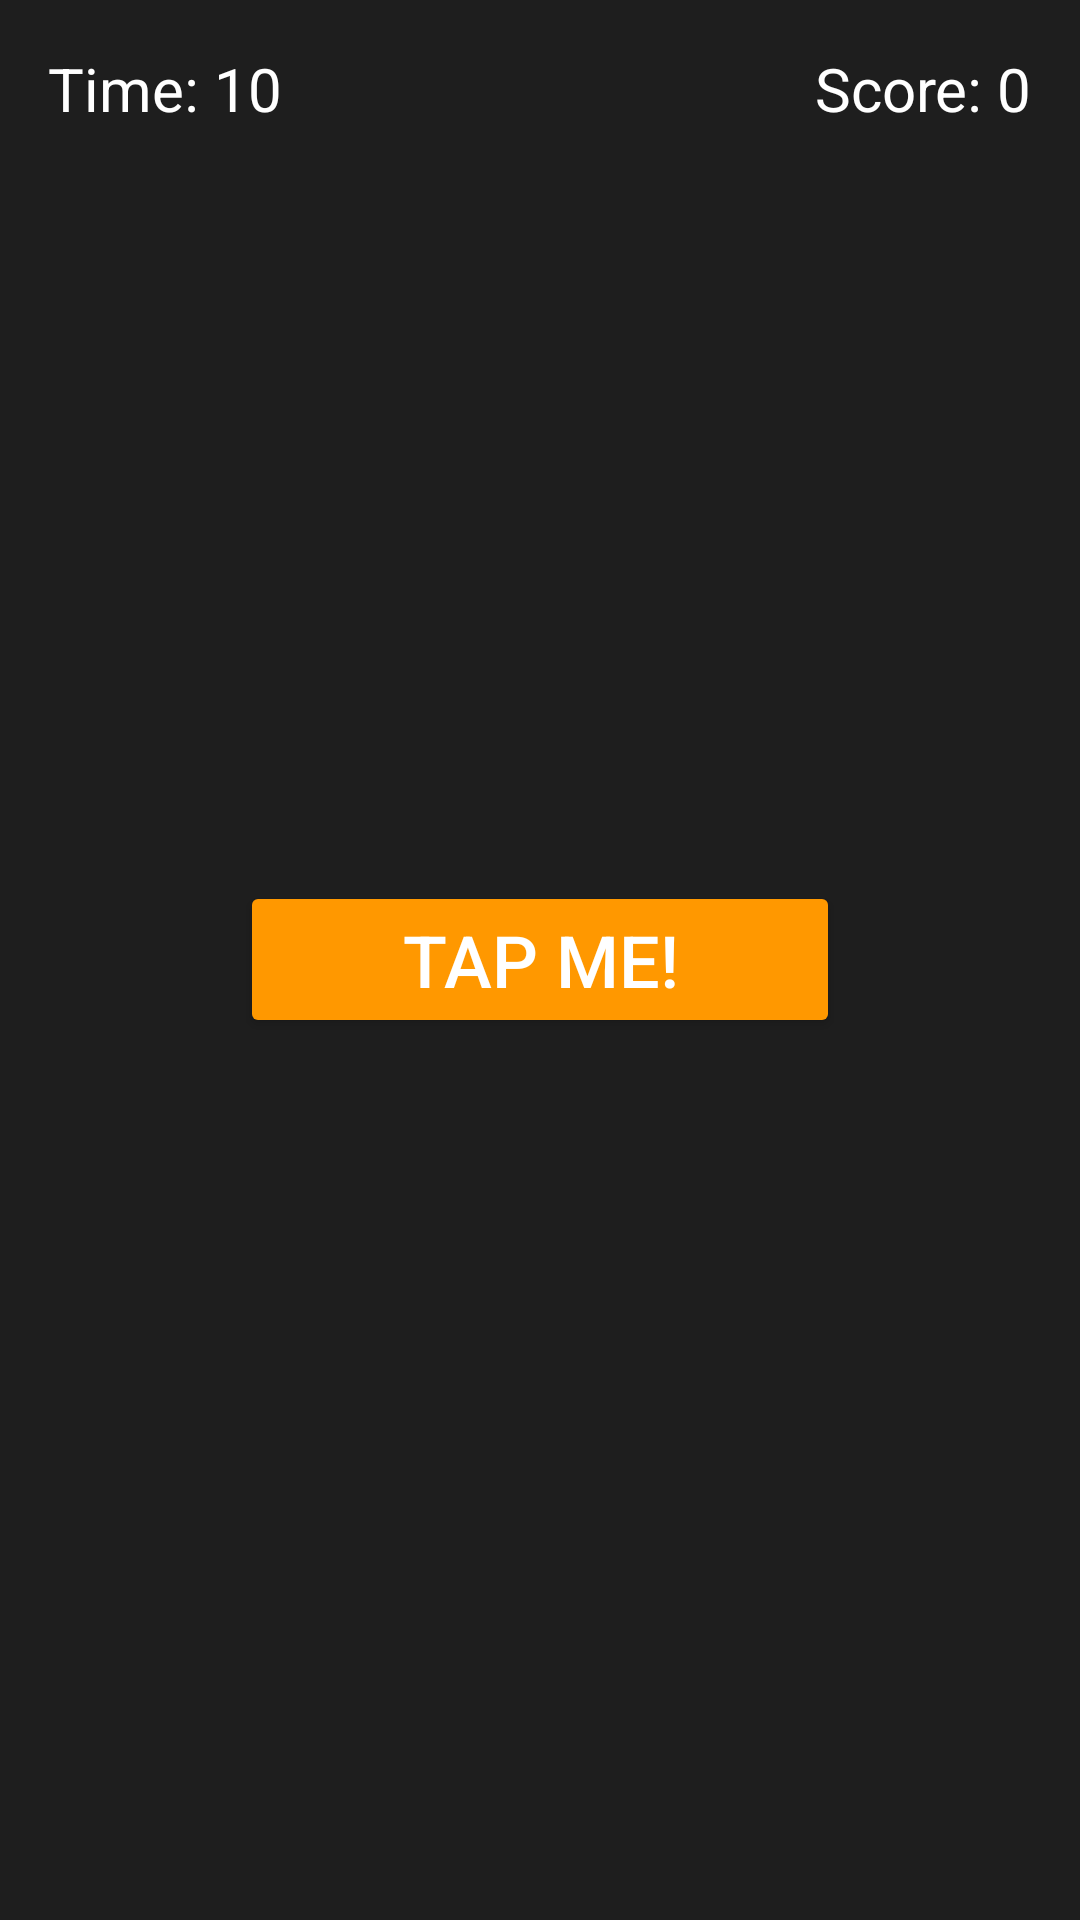

Android layout source for this screen:
<!-- AndroidManifest.xml: application theme Theme._175Project -->
<!-- res/layout/activity_game.xml -->
<?xml version="1.0" encoding="utf-8"?>
<RelativeLayout xmlns:android="http://schemas.android.com/apk/res/android"
    xmlns:tools="http://schemas.android.com/tools"
    android:id="@+id/layout_game"
    android:layout_width="match_parent"
    android:layout_height="match_parent"
    android:background="#1E1E1E"
    tools:context=".GameActivity">

    
    <TextView
        android:id="@+id/tv_timer"
        android:layout_width="wrap_content"
        android:layout_height="wrap_content"
        android:text="Time: 10"
        android:textColor="#FFFFFF"
        android:textSize="20sp"
        android:layout_alignParentTop="true"
        android:layout_margin="16dp" />

    
    <TextView
        android:id="@+id/tv_score"
        android:layout_width="wrap_content"
        android:layout_height="wrap_content"
        android:text="Score: 0"
        android:textColor="#FFFFFF"
        android:textSize="20sp"
        android:layout_alignParentRight="true"
        android:layout_margin="16dp" />

    
    <Button
        android:id="@+id/btn_click_me"
        android:layout_width="200dp"
        android:layout_height="wrap_content"
        android:text="Tap me!"
        android:textSize="24sp"
        android:backgroundTint="#FF9800"
        android:textColor="#FFFFFF"
        android:layout_centerInParent="true" />

</RelativeLayout>
<!-- resources referenced by this layout -->
<resources>
  <style name="Theme._175Project" parent="Base.Theme._175Project" />
  <style name="Base.Theme._175Project" parent="Theme.Material3.DayNight.NoActionBar">
          
          
      </style>
</resources>
